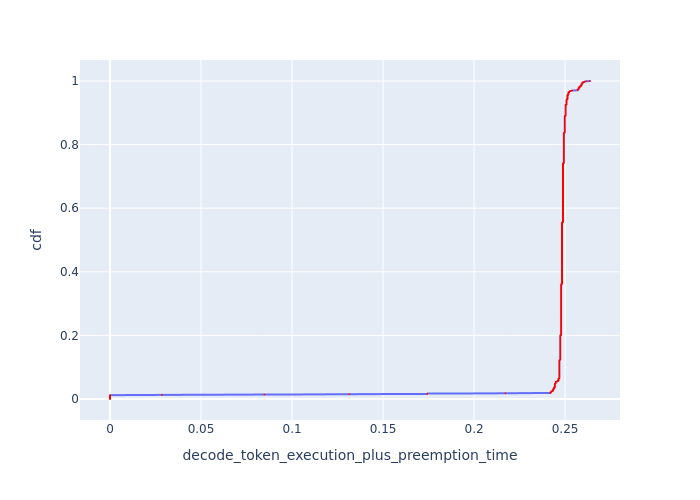

Source data for this figure (header and first rows):
cdf, decode_token_execution_plus_preemption_t…
0.0, 0.0
0.001, 0.0
0.002, 0.0
0.003, 0.0
0.004, 0.0
0.005, 0.0
0.006, 0.0
0.007, 0.0
0.008, 0.0
0.009, 0.0
0.01, 0.0
0.011, 0.0
0.012, 0.0
0.013, 0.02852
0.014, 0.08484
0.015, 0.1315
0.016, 0.1743
0.017, 0.1743
0.018, 0.2172
0.019, 0.242
0.02, 0.242
0.021, 0.242
0.022, 0.2424
0.023, 0.2424
0.024, 0.2424
0.025, 0.2429
0.026, 0.2434
0.027, 0.2434
0.028, 0.2434
0.029, 0.2434
0.03, 0.2434
0.031, 0.2434
0.032, 0.2439
0.033, 0.2439
0.034, 0.2439
0.035, 0.2439
0.036, 0.2439
0.037, 0.2444
0.038, 0.2444
0.039, 0.2444
0.04, 0.2444
0.041, 0.2444
0.042, 0.2444
0.043, 0.2444
0.044, 0.2444
0.045, 0.2444
0.046, 0.2444
0.047, 0.2444
0.048, 0.2444
0.049, 0.2449
0.05, 0.2449
0.051, 0.2449
0.052, 0.2449
0.053, 0.2449
0.054, 0.2449
0.055, 0.2459
0.056, 0.2459
0.057, 0.2459
0.058, 0.2464
0.059, 0.2464
... 941 more rows
